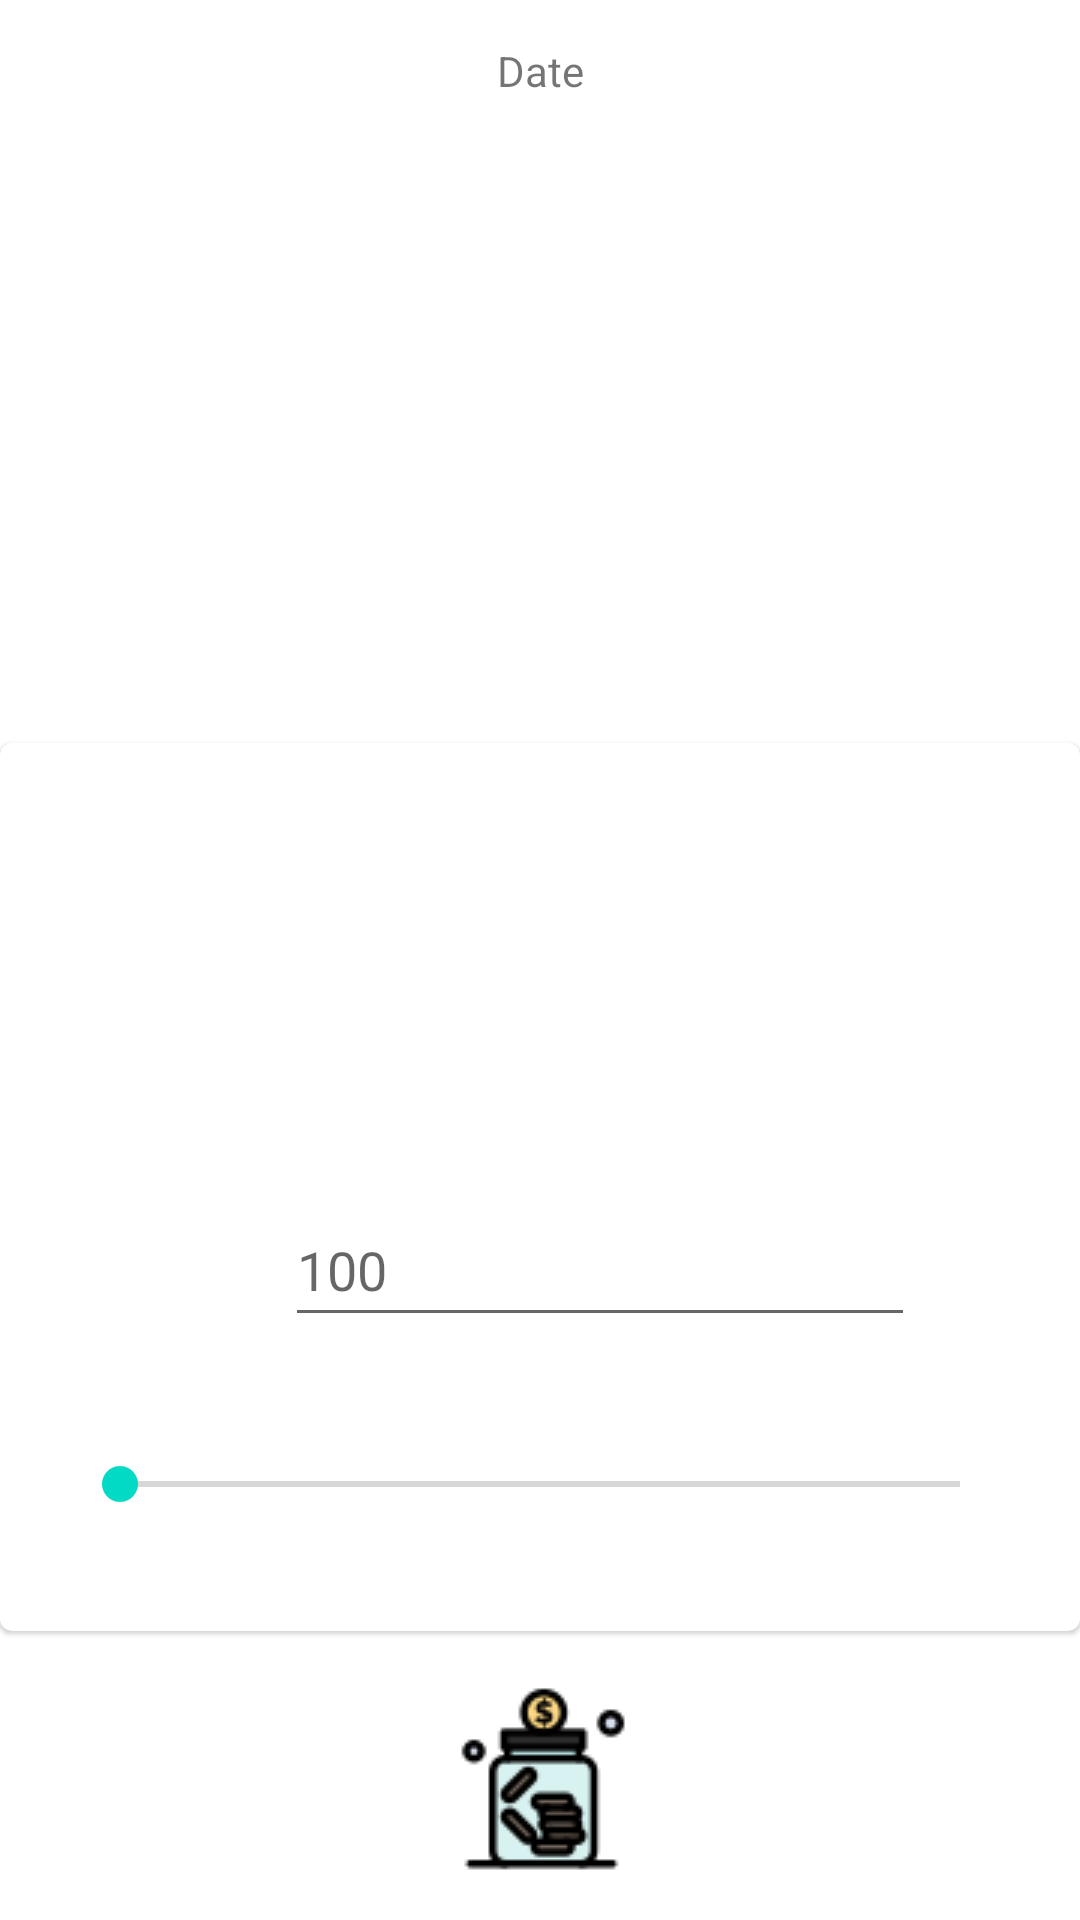

The Android layout XML behind this screen, and the referenced resources:
<!-- AndroidManifest.xml: application theme Theme.Finance -->
<!-- res/layout/fragment_deposit.xml -->
<?xml version="1.0" encoding="utf-8"?>
<androidx.constraintlayout.widget.ConstraintLayout xmlns:android="http://schemas.android.com/apk/res/android"
    xmlns:app="http://schemas.android.com/apk/res-auto"
    xmlns:tools="http://schemas.android.com/tools"
    android:layout_width="match_parent"
    android:layout_height="match_parent"
    tools:context=".fragments.logins.saving.Deposit">


    <com.google.android.material.card.MaterialCardView
        android:id="@+id/materialCardView"
        android:layout_width="match_parent"
        android:layout_height="wrap_content"
        app:layout_constraintBottom_toBottomOf="parent"
        app:layout_constraintEnd_toEndOf="parent"
        app:layout_constraintStart_toStartOf="parent"
        app:layout_constraintTop_toTopOf="parent"
        app:layout_constraintVertical_bias="0.72">

        <RelativeLayout
            android:id="@+id/parentLayout"
            android:layout_width="match_parent"
            android:layout_height="wrap_content">

            <ImageView
                android:id="@+id/up"
                android:layout_width="45dp"
                android:layout_height="48dp"
                android:layout_marginTop="150dp"
                android:layout_toEndOf="@+id/depositInput"
                android:src="@drawable/ic_baseline_keyboard_arrow_up_24" />

            <ImageView
                android:id="@+id/down"
                android:layout_width="45dp"
                android:layout_height="48dp"
                android:layout_marginStart="50dp"
                android:layout_marginTop="150dp"
                android:src="@drawable/ic_baseline_keyboard_arrow_down_24" />


            <EditText
                android:id="@+id/depositInput"
                android:layout_width="wrap_content"
                android:layout_height="48dp"
                android:layout_centerHorizontal="true"
                android:layout_marginTop="150dp"
                android:layout_toEndOf="@+id/down"
                android:autofillHints="100"
                android:ems="10"
                android:hint="100"
                android:inputType="number"
                android:minHeight="48dp" />

            <SeekBar
                android:id="@+id/Seekbar"
                android:layout_width="match_parent"
                android:layout_height="wrap_content"
                android:layout_below="@+id/depositInput"
                android:layout_marginStart="20dp"
                android:layout_marginTop="20dp"
                android:layout_marginEnd="20dp"
                android:layout_marginBottom="20dp"
                android:padding="20dp"
                app:layout_constraintBottom_toBottomOf="parent"
                app:layout_constraintEnd_toEndOf="parent"
                app:layout_constraintStart_toStartOf="parent"
                app:layout_constraintTop_toTopOf="parent" />

        </RelativeLayout>
    </com.google.android.material.card.MaterialCardView>

    <TextView
        android:id="@+id/date"
        android:layout_width="wrap_content"
        android:layout_height="wrap_content"
        android:text="@string/date"
        app:layout_constraintBottom_toTopOf="@+id/guideline6"
        app:layout_constraintEnd_toEndOf="parent"
        app:layout_constraintStart_toStartOf="parent"
        app:layout_constraintTop_toTopOf="parent" />

    <androidx.constraintlayout.widget.Guideline
        android:id="@+id/guideline6"
        android:layout_width="wrap_content"
        android:layout_height="wrap_content"
        android:orientation="horizontal"
        app:layout_constraintGuide_begin="47dp" />

    <ImageView
        android:id="@+id/imageView"
        android:layout_width="wrap_content"
        android:layout_height="wrap_content"
        android:src="@drawable/saving"
        app:layout_constraintBottom_toBottomOf="parent"
        app:layout_constraintEnd_toEndOf="parent"
        app:layout_constraintStart_toStartOf="parent"
        app:layout_constraintTop_toBottomOf="@+id/materialCardView" />

    <androidx.constraintlayout.widget.Guideline
        android:id="@+id/guideline7"
        android:layout_width="wrap_content"
        android:layout_height="wrap_content"
        android:orientation="horizontal"
        app:layout_constraintGuide_percent="0.83" />

</androidx.constraintlayout.widget.ConstraintLayout>
<!-- resources referenced by this layout -->
<resources>
  <!-- drawable saving: png bitmap (drawable, 2906 bytes) -->
  <string name="date">Date</string>
  <style name="Theme.Finance" parent="Theme.MaterialComponents.DayNight.NoActionBar">
          
          <item name="colorPrimary">@color/purple_500</item>
          <item name="colorPrimaryVariant">@color/purple_700</item>
          <item name="colorOnPrimary">@color/white</item>
          
          <item name="colorSecondary">@color/teal_200</item>
          <item name="colorSecondaryVariant">@color/teal_700</item>
          <item name="colorOnSecondary">@color/blue</item>
          
          <item name="android:statusBarColor" tools:targetApi="l">?attr/colorPrimaryVariant</item>
          
      </style>
  <color name="purple_500">#FF6200EE</color>
  <color name="purple_700">#FF3700B3</color>
  <color name="white">#FFFFFFFF</color>
  <color name="teal_200">#FF03DAC5</color>
  <color name="teal_700">#FF018786</color>
  <color name="blue">#387EC4</color>
</resources>
